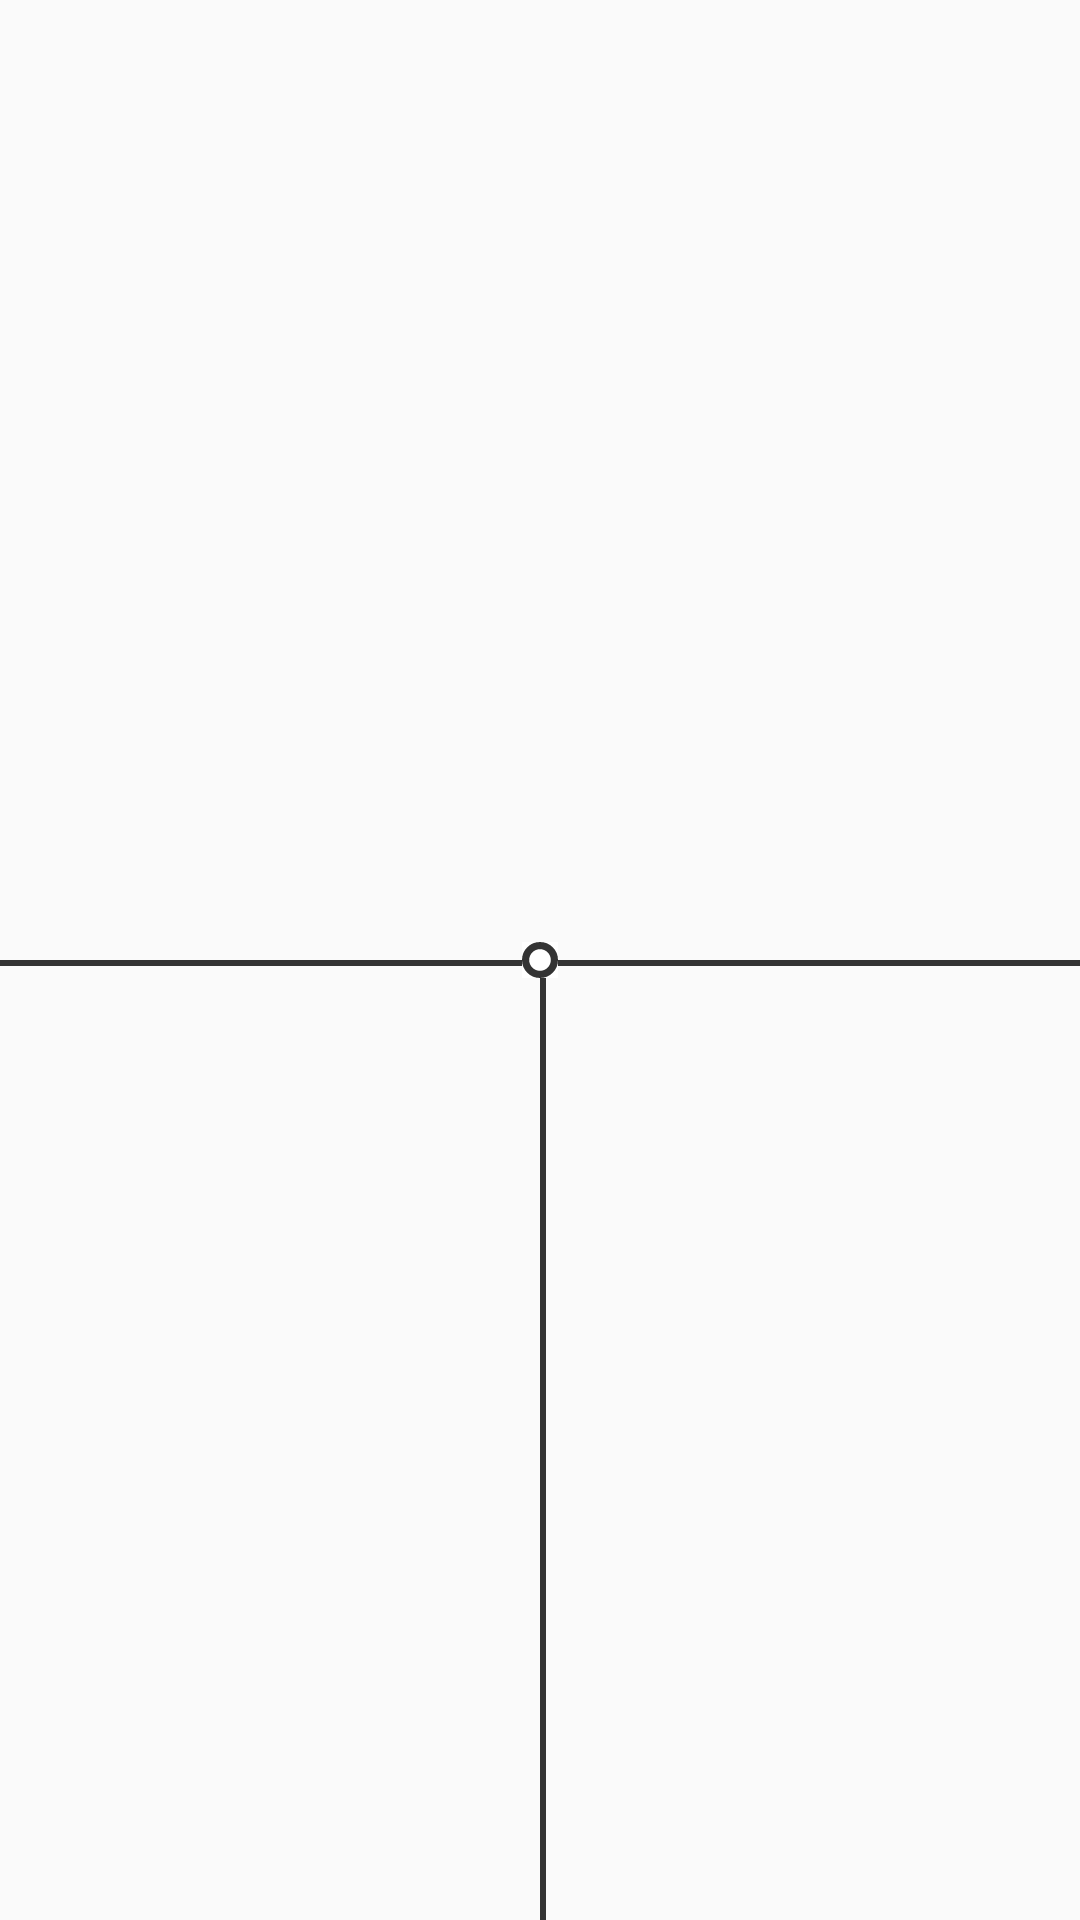

Reconstruct the res/layout file that produces this screen, plus the resources it refers to.
<!-- AndroidManifest.xml: application theme AppTheme -->
<!-- res/layout/connector_first_parallel.xml -->
<?xml version="1.0" encoding="utf-8"?>
<android.support.constraint.ConstraintLayout
    xmlns:android="http://schemas.android.com/apk/res/android"
    xmlns:app="http://schemas.android.com/apk/res-auto"
    android:layout_width="match_parent"
    android:layout_height="match_parent"
    >

    <include layout="@layout/four_quarters_guidelines"/>

    <View
        android:layout_width="0dp"
        android:layout_height="@dimen/connection_thickness"
        android:background="@color/status_border"
        app:layout_constraintTop_toTopOf="@id/middle_horizontal"
        app:layout_constraintLeft_toLeftOf="parent"
        app:layout_constraintRight_toRightOf="parent"
        />

    <View
        android:layout_width="@dimen/connection_thickness"
        android:layout_height="0dp"
        android:background="@color/status_border"
        app:layout_constraintTop_toTopOf="@id/middle_horizontal"
        app:layout_constraintBottom_toBottomOf="parent"
        app:layout_constraintLeft_toLeftOf="@id/middle_vertical"
        />

    <ImageView
        android:layout_width="12dp"
        android:layout_height="12dp"
        android:padding="0dp"
        android:src="@drawable/circle"
        app:layout_constraintTop_toTopOf="@id/middle_horizontal"
        app:layout_constraintBottom_toBottomOf="@id/middle_horizontal"
        app:layout_constraintLeft_toLeftOf="@id/middle_vertical"
        app:layout_constraintRight_toRightOf="@id/middle_vertical"
        android:contentDescription="@null"
        android:background="@android:color/white"
        />

</android.support.constraint.ConstraintLayout>
<!-- res/layout/four_quarters_guidelines.xml (included above) -->
<?xml version="1.0" encoding="utf-8"?>
<merge
    xmlns:android="http://schemas.android.com/apk/res/android"
    xmlns:app="http://schemas.android.com/apk/res-auto"
    android:layout_width="match_parent"
    android:layout_height="match_parent">

    <android.support.constraint.Guideline
        android:id="@+id/middle_horizontal"
        android:layout_width="wrap_content"
        android:layout_height="wrap_content"
        android:orientation="horizontal"
        app:layout_constraintGuide_percent="0.5"/>
    <android.support.constraint.Guideline
        android:id="@+id/middle_vertical"
        android:layout_width="wrap_content"
        android:layout_height="wrap_content"
        android:orientation="vertical"
        app:layout_constraintGuide_percent="0.5"/>

</merge>
<!-- resources referenced by this layout -->
<resources>
  <color name="status_border">#333</color>
  <dimen name="connection_thickness">2dp</dimen>
  <!-- drawable circle (drawable) -->
  <?xml version="1.0" encoding="utf-8"?>
  <shape xmlns:android="http://schemas.android.com/apk/res/android"
      android:shape="oval"
      >
      <solid android:color="@android:color/white"/>
      <stroke android:color="@color/status_border" android:width="2dp"/>
      <size
          android:height="10dp"
          android:width="10dp"
          />
  
  </shape>
  <style name="AppTheme" parent="Theme.AppCompat.Light.DarkActionBar">
          
          <item name="colorPrimary">@color/colorPrimary</item>
          <item name="colorPrimaryDark">@color/colorPrimaryDark</item>
          <item name="colorAccent">@color/colorAccent</item>
      </style>
  <color name="colorPrimary">#3F51B5</color>
  <color name="colorPrimaryDark">#303F9F</color>
  <color name="colorAccent">#FF4081</color>
</resources>
